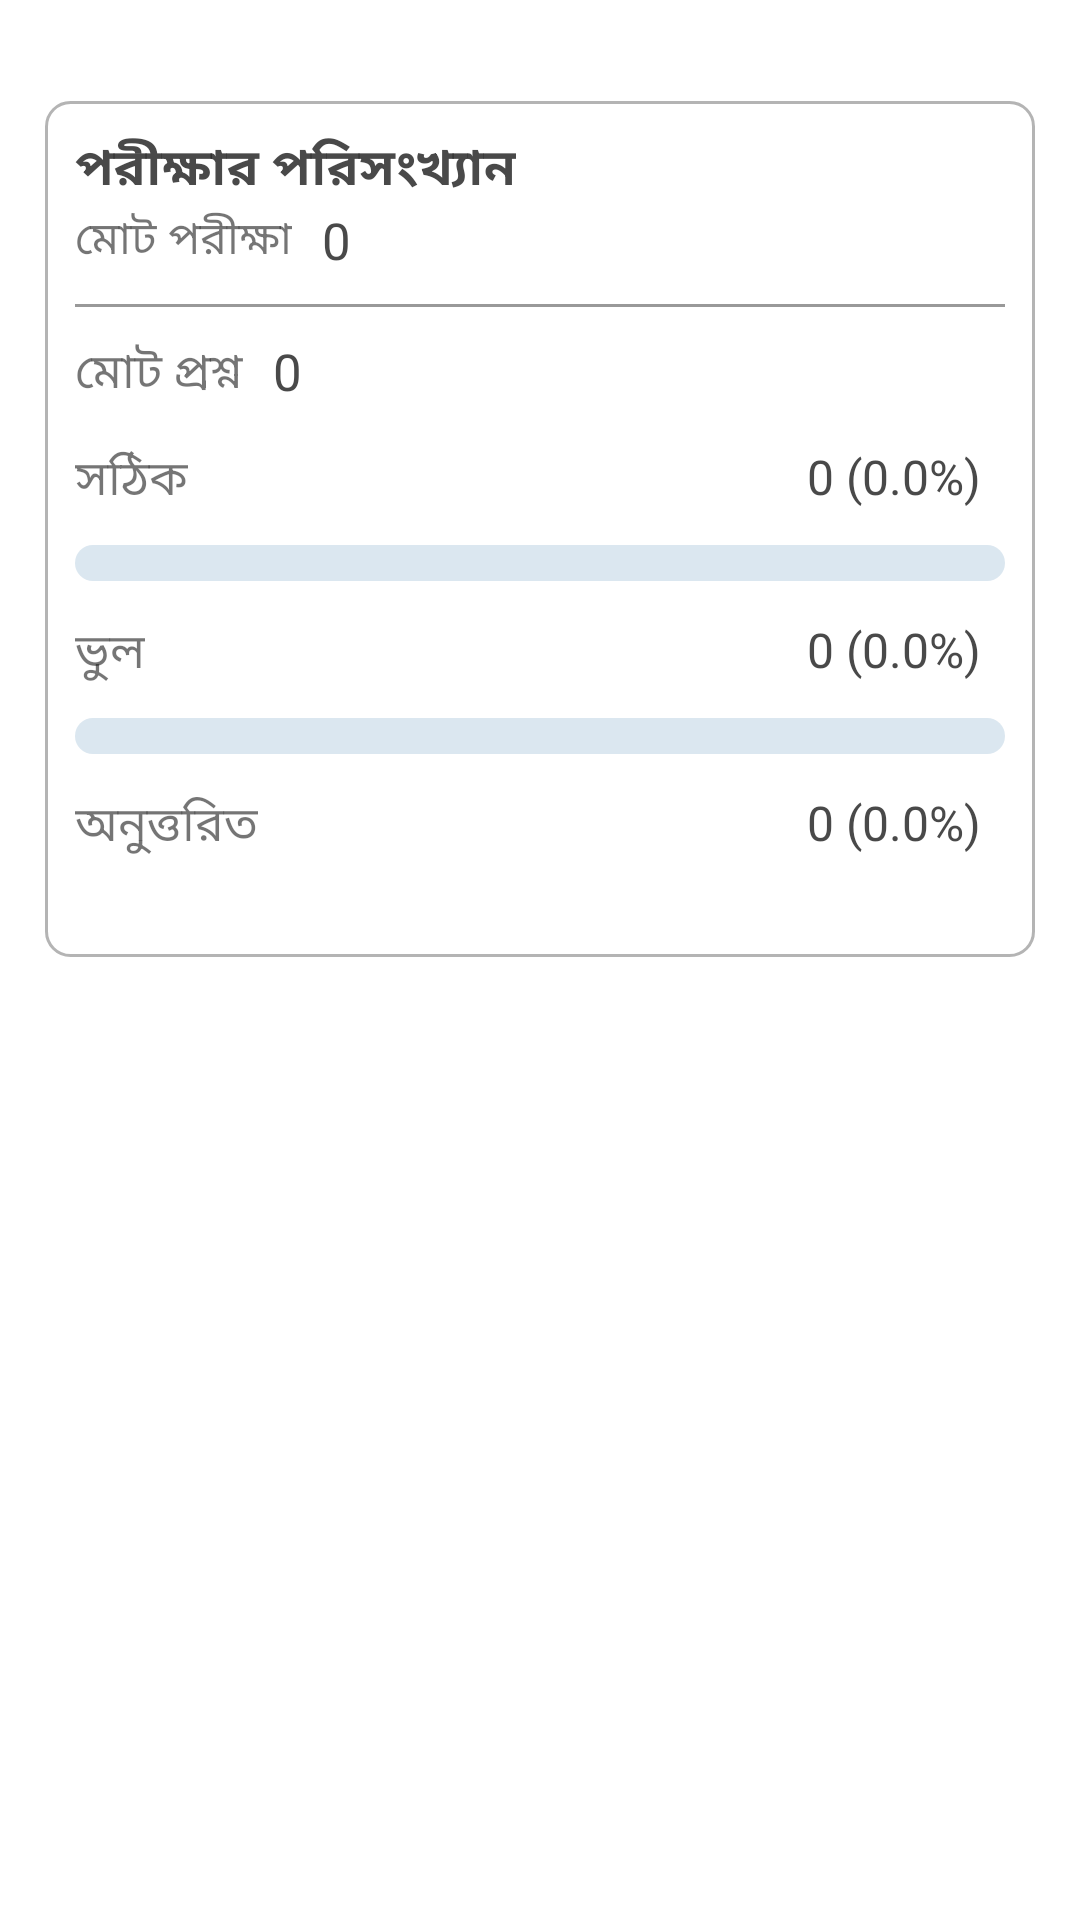

Layout XML and referenced resources for this Android screen:
<!-- AndroidManifest.xml: application theme Theme.ReCreateQuize -->
<!-- res/layout/statistics_layout.xml -->
<?xml version="1.0" encoding="utf-8"?>
<LinearLayout
    xmlns:android="http://schemas.android.com/apk/res/android"
    android:layout_width="match_parent"
    android:layout_height="wrap_content"
    android:background="@color/white"
    android:paddingStart="15dp"
    android:paddingEnd="15dp"
    android:orientation="vertical">



        <TextView
            android:layout_width="wrap_content"
            android:layout_height="wrap_content"
            android:textSize="16sp"
            android:textColor="@color/LiteBlack"
            android:visibility="invisible"
            android:textStyle="bold"
            android:text="@string/statics"/>



    <LinearLayout
        android:layout_width="match_parent"
        android:layout_height="wrap_content"
        android:orientation="vertical"
        android:padding="10dp"
        android:layout_marginTop="10dp"
        android:layout_marginBottom="6dp"
        android:background="@drawable/round_back_white50_10"
        >

        <LinearLayout
            android:layout_width="match_parent"
            android:layout_height="wrap_content"
            android:orientation="horizontal"
            >
            <TextView
                android:layout_width="wrap_content"
                android:layout_height="wrap_content"
                android:textSize="17sp"
                android:textColor="@color/LiteBlack"
                android:textStyle="bold"
                android:text="@string/Exam_Statistic"/>












        </LinearLayout>



        <LinearLayout
            android:layout_width="match_parent"
            android:layout_height="wrap_content"
            android:orientation="horizontal"
            android:weightSum="1"
            android:layout_marginBottom="10dp"
            >

            <TextView
                android:layout_width="wrap_content"
                android:layout_height="wrap_content"
                android:textSize="15sp"
                android:layout_gravity="center_vertical"
                android:text="@string/totalExam"/>
            <TextView
                android:layout_width="wrap_content"
                android:layout_height="wrap_content"
                android:textSize="17sp"
                android:layout_marginStart="10dp"
                android:textColor="@color/LiteBlack"
                android:id="@+id/totalExamTv"
                android:text="0"/>

            <TextView
                android:layout_width="wrap_content"
                android:layout_height="wrap_content"
                android:textSize="14sp"
                android:layout_marginStart="35dp"
                android:layout_gravity="center_vertical"
                android:visibility="gone"
                android:text="Passed  Exam"/>

            <TextView
                android:layout_width="wrap_content"
                android:layout_height="wrap_content"
                android:textSize="16sp"
                android:visibility="gone"
                android:layout_marginStart="10dp"
                android:textColor="@color/LiteBlack"
                android:text="0"/>



        </LinearLayout>
        <View
            android:layout_width="match_parent"
            android:layout_height="1dp"
            android:background="@color/GreyText"
            android:layout_marginBottom="10dp"
            />

        <LinearLayout
            android:layout_width="match_parent"
            android:layout_height="wrap_content"
            android:orientation="horizontal">

            <TextView
                android:layout_width="wrap_content"
                android:layout_height="wrap_content"
                android:textSize="16sp"
                android:text="@string/totalQuestion"
                android:layout_gravity="center_vertical"
                />
            <TextView
                android:layout_width="wrap_content"
                android:layout_height="wrap_content"
                android:textSize="17sp"
                android:layout_marginStart="10dp"
                android:textColor="@color/LiteBlack"
                android:id="@+id/totalQuestionTv"
                android:text="0"/>

        </LinearLayout>

        <LinearLayout
            android:layout_width="match_parent"
            android:layout_height="wrap_content"
            android:orientation="horizontal"
            android:layout_marginTop="12dp">

            <LinearLayout
                android:layout_width="wrap_content"
                android:layout_height="wrap_content"
                android:layout_weight="1">

                <TextView
                    android:layout_width="wrap_content"
                    android:layout_height="wrap_content"
                    android:textSize="16sp"
                    android:text="@string/correct" />

            </LinearLayout>

            <TextView
                android:layout_width="wrap_content"
                android:layout_height="wrap_content"
                android:textSize="16sp"
                android:text="0 (0.0%)"
                android:id="@+id/correctAnswerTv"
                android:textColor="@color/LiteBlack"
                android:layout_marginEnd="8dp"
                android:layout_gravity="end" />

        </LinearLayout>


        <ProgressBar
            android:layout_width="match_parent"
            android:layout_height="12dp"
            android:layout_marginTop="10dp"
            android:max="100"
            android:progress="0"
            android:progressDrawable="@drawable/bg_for_green_progressbar"
            android:id="@+id/percentageProgressBarCorrect"
            style="@android:style/Widget.ProgressBar.Horizontal"
            />

        <LinearLayout
            android:layout_width="match_parent"
            android:layout_height="wrap_content"
            android:orientation="horizontal"
            android:layout_marginTop="12dp">

            <LinearLayout
                android:layout_width="wrap_content"
                android:layout_height="wrap_content"
                android:layout_weight="1">

                <TextView
                    android:layout_width="wrap_content"
                    android:layout_height="wrap_content"
                    android:textSize="16sp"
                    android:text="ভুল" />

            </LinearLayout>

            <TextView
                android:layout_width="wrap_content"
                android:layout_height="wrap_content"
                android:textSize="16sp"
                android:text="0 (0.0%)"
                android:id="@+id/wrongAnswerTv"
                android:textColor="@color/LiteBlack"
                android:layout_marginEnd="8dp"
                android:layout_gravity="end" />


        </LinearLayout>

        <ProgressBar
            android:layout_width="match_parent"
            android:layout_height="12dp"
            android:layout_marginTop="10dp"
            android:max="100"
            android:progress="0"
            android:progressDrawable="@drawable/bg_for_progressbar"
            android:id="@+id/percentageProgressBarWrong"
            style="@android:style/Widget.ProgressBar.Horizontal"
            />


        <LinearLayout
            android:layout_width="match_parent"
            android:layout_height="wrap_content"
            android:orientation="horizontal"
            android:layout_marginTop="12dp">

            <LinearLayout
                android:layout_width="wrap_content"
                android:layout_height="wrap_content"
                android:layout_weight="1">

                <TextView
                    android:layout_width="wrap_content"
                    android:layout_height="wrap_content"
                    android:text="@string/notAnswred"
                    android:textSize="16sp" />

            </LinearLayout>

            <TextView
                android:layout_width="wrap_content"
                android:layout_height="wrap_content"
                android:textSize="16sp"
                android:text="0 (0.0%)"
                android:textColor="@color/LiteBlack"
                android:id="@+id/notAnswredTv"
                android:layout_marginEnd="8dp"
                android:layout_gravity="end" />

        </LinearLayout>
        <ProgressBar
            android:layout_width="match_parent"
            android:layout_height="12dp"
            android:layout_marginTop="10dp"
            android:max="100"
            android:progress="0"
            android:progressDrawable="@drawable/bg_for_lite_progressbar"
            android:id="@+id/percentageProgressBarNotAnswred"
            style="@android:style/Widget.ProgressBar.Horizontal"
            />
    </LinearLayout>
</LinearLayout>
<!-- resources referenced by this layout -->
<resources>
  <color name="GreyText">#999999</color>
  <color name="LiteBlack">#D5252525</color>
  <color name="darkTangerine">#FF5E00</color>
  <color name="white">#FFFFFFFF</color>
  <!-- drawable bg_for_green_progressbar (drawable) -->
  <?xml version="1.0" encoding="utf-8"?>
  <layer-list xmlns:android="http://schemas.android.com/apk/res/android">
      <item android:id="@android:id/background">
          <shape android:shape="rectangle">
              <corners android:radius="10dp" /> 
              <solid android:color="#dbe7f0" /> 
          </shape>
      </item>
      <item android:id="@android:id/progress">
          <clip>
              <shape android:shape="rectangle">
                  <corners android:radius="10dp" /> 
                  <solid android:color="@color/green" /> 
              </shape>
          </clip>
      </item>
  </layer-list>
  <!-- drawable bg_for_progressbar (drawable) -->
  <?xml version="1.0" encoding="utf-8"?>
  <layer-list xmlns:android="http://schemas.android.com/apk/res/android">
      <item android:id="@android:id/background">
          <shape android:shape="rectangle">
              <corners android:radius="10dp" /> 
              <solid android:color="#dbe7f0" /> 
          </shape>
      </item>
      <item android:id="@android:id/progress">
          <clip>
              <shape android:shape="rectangle">
                  <corners android:radius="10dp" /> 
                  <solid android:color="@color/liteTangerine" /> 
              </shape>
          </clip>
      </item>
  </layer-list>
  <!-- drawable round_back_white50_10 (drawable) -->
  <?xml version="1.0" encoding="utf-8"?>
  <shape xmlns:android="http://schemas.android.com/apk/res/android"
      android:shape="rectangle"
      >
  
      <solid android:color="@color/white"/>
      <corners android:radius="8dp"/>
      <stroke android:color="#806A6A6A"
          android:width="1dp"
          />
  
  </shape>
  <string name="Exam_Statistic">পরীক্ষার পরিসংখ্যান</string>
  <string name="correct">সঠিক</string>
  <string name="notAnswred">অনুত্তরিত</string>
  <string name="statics">পরিসংখ্যান</string>
  <string name="totalExam">মোট পরীক্ষা</string>
  <string name="totalQuestion">মোট প্রশ্ন</string>
  <style name="Theme.ReCreateQuize" parent="Theme.MaterialComponents.Light.NoActionBar">
  
          
  
          <item name="colorPrimary">@color/darkTangerine</item>
          <item name="colorPrimaryVariant">@color/purple_700</item>
          <item name="colorOnPrimary">@color/white</item>
          
          <item name="colorSecondary">@color/teal_200</item>
          <item name="colorSecondaryVariant">@color/teal_700</item>
          <item name="colorOnSecondary">@color/white</item>
          
          <item name="android:windowLightStatusBar">true</item>
          <item name="android:statusBarColor">@color/white</item>
          <item name="android:navigationBarColor">@color/white</item>
          <item name="android:windowLightNavigationBar">false</item>
  
  
          
      </style>
  <color name="green">#4BC851</color>
  <color name="liteTangerine">#ffb347</color>
  <color name="purple_700">#FF3700B3</color>
  <color name="teal_200">#FF03DAC5</color>
  <color name="teal_700">#FF018786</color>
</resources>
